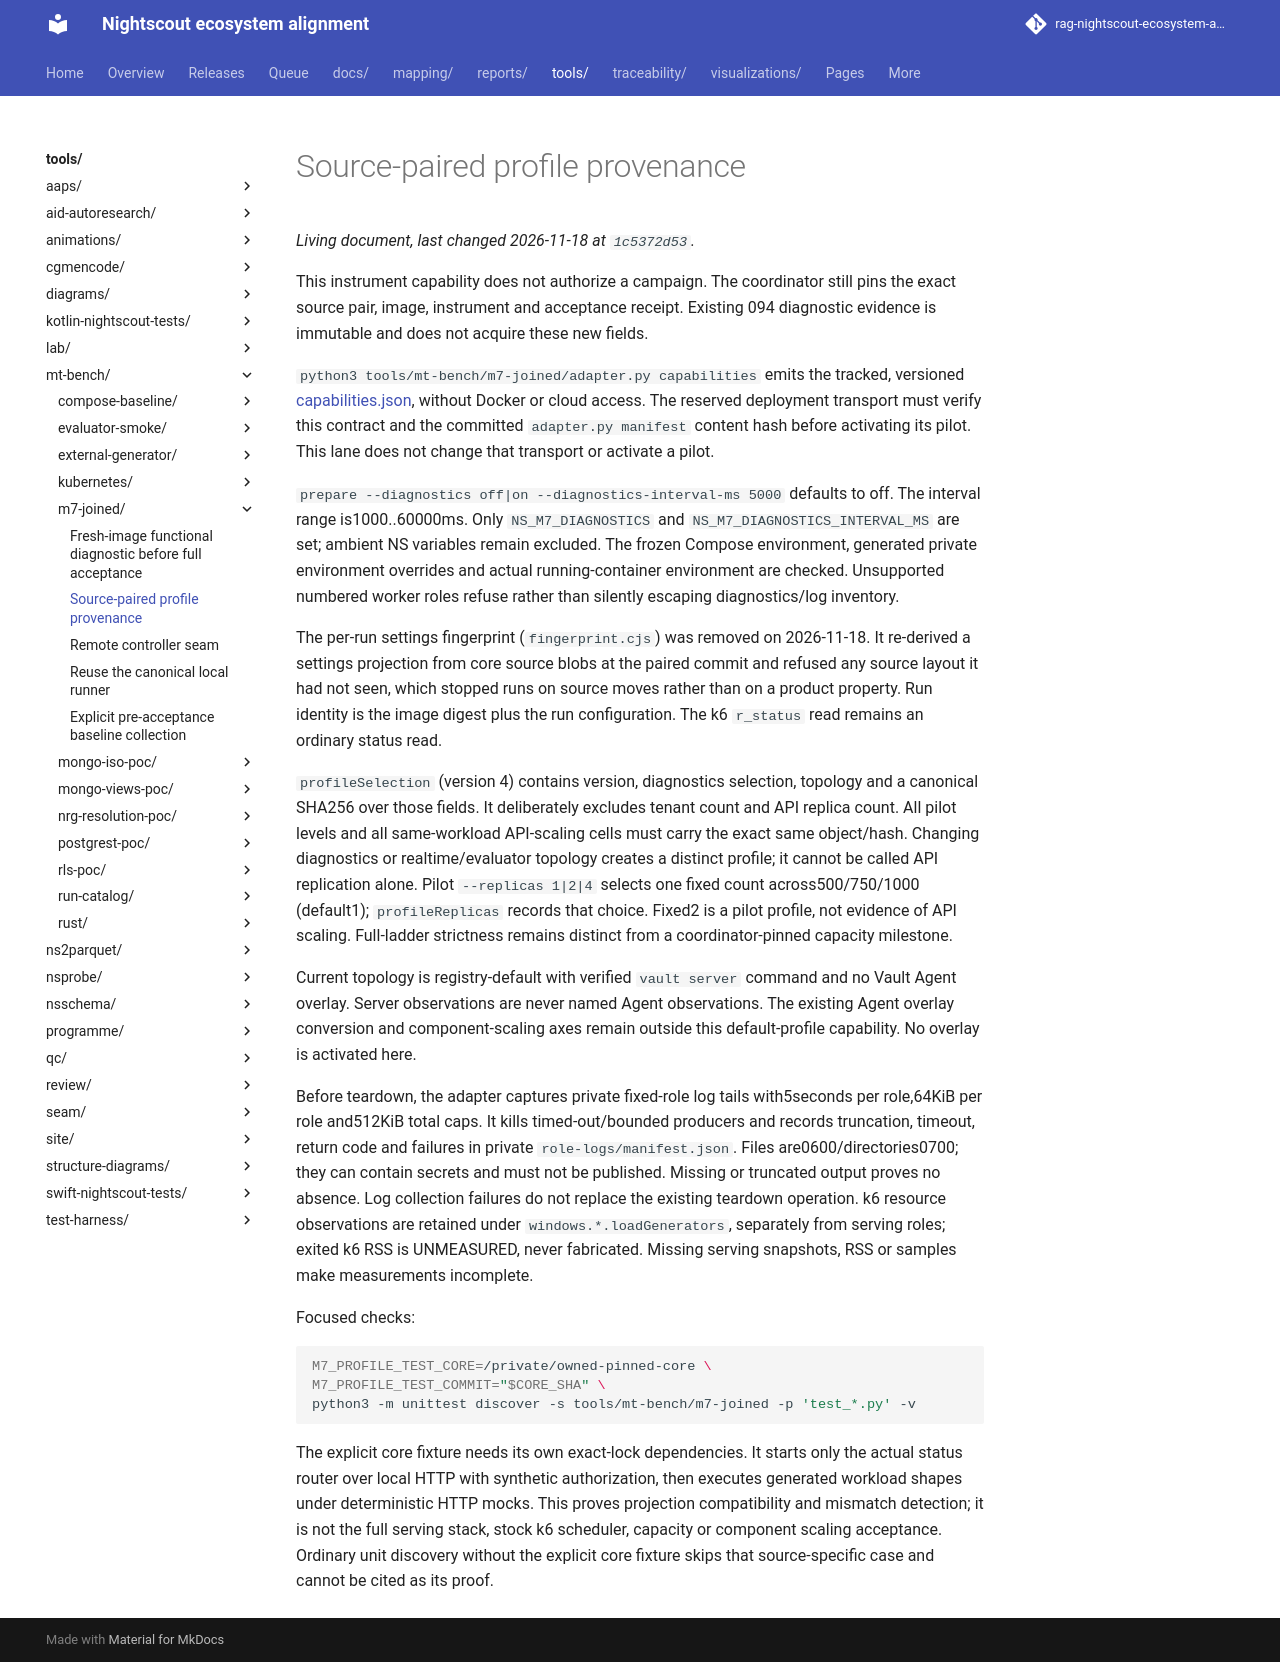

repository: bewest/rag-nightscout-ecosystem-alignment · page: tools/mt-bench/m7-joined/PROFILE-SEAM.html · generator: mkdocs

# Source-paired profile provenance

This instrument capability does not authorize a campaign. The coordinator still
pins the exact source pair, image, instrument and acceptance receipt. Existing
094 diagnostic evidence is immutable and does not acquire these new fields.

`python3 tools/mt-bench/m7-joined/adapter.py capabilities` emits the tracked,
versioned [capabilities.json](capabilities.json), without Docker or cloud access.
The reserved deployment transport must verify this contract and the committed
`adapter.py manifest` content hash before activating its pilot. This lane does
not change that transport or activate a pilot.

`prepare --diagnostics off|on --diagnostics-interval-ms 5000` defaults to off.
The interval range is1000..60000ms. Only `NS_M7_DIAGNOSTICS` and
`NS_M7_DIAGNOSTICS_INTERVAL_MS` are set; ambient NS variables remain excluded.
The frozen Compose environment, generated private environment overrides and
actual running-container environment are checked. Unsupported numbered worker
roles refuse rather than silently escaping diagnostics/log inventory.

The per-run settings fingerprint (`fingerprint.cjs`) was removed on 2026-11-18.
It re-derived a settings projection from core source blobs at the paired commit
and refused any source layout it had not seen, which stopped runs on source
moves rather than on a product property. Run identity is the image digest plus
the run configuration. The k6 `r_status` read remains an ordinary status read.

`profileSelection` (version 4) contains version,
diagnostics selection, topology and a canonical SHA256 over those fields.
It deliberately excludes tenant count and API replica count. All pilot levels
and all same-workload API-scaling cells must carry the exact same object/hash.
Changing diagnostics or realtime/evaluator topology creates a distinct
profile; it cannot be called API replication alone. Pilot `--replicas 1|2|4`
selects one fixed count across500/750/1000 (default1); `profileReplicas` records
that choice. Fixed2 is a pilot profile, not evidence of API scaling. Full-ladder
strictness remains distinct from a coordinator-pinned capacity milestone.

Current topology is registry-default with verified `vault server` command and
no Vault Agent overlay. Server observations are never named Agent observations.
The existing Agent overlay conversion and component-scaling axes remain outside
this default-profile capability. No overlay is activated here.

Before teardown, the adapter captures private fixed-role log tails with5seconds
per role,64KiB per role and512KiB total caps. It kills timed-out/bounded producers
and records truncation, timeout, return code and failures in private
`role-logs/manifest.json`. Files are0600/directories0700; they can contain secrets
and must not be published. Missing or truncated output proves no absence. Log
collection failures do not replace the existing teardown operation. k6 resource
observations are retained under `windows.*.loadGenerators`, separately from
serving roles; exited k6 RSS is UNMEASURED, never fabricated. Missing serving
snapshots, RSS or samples make measurements incomplete.

Focused checks:

```bash
M7_PROFILE_TEST_CORE=/private/owned-pinned-core \
M7_PROFILE_TEST_COMMIT="$CORE_SHA" \
python3 -m unittest discover -s tools/mt-bench/m7-joined -p 'test_*.py' -v
```

The explicit core fixture needs its own exact-lock dependencies. It starts only
the actual status router over local HTTP with synthetic authorization, then
executes generated workload shapes under deterministic HTTP mocks. This proves
projection compatibility and mismatch detection; it is not the full serving
stack, stock k6 scheduler, capacity or component scaling acceptance. Ordinary
unit discovery without the explicit core fixture skips that source-specific
case and cannot be cited as its proof.
